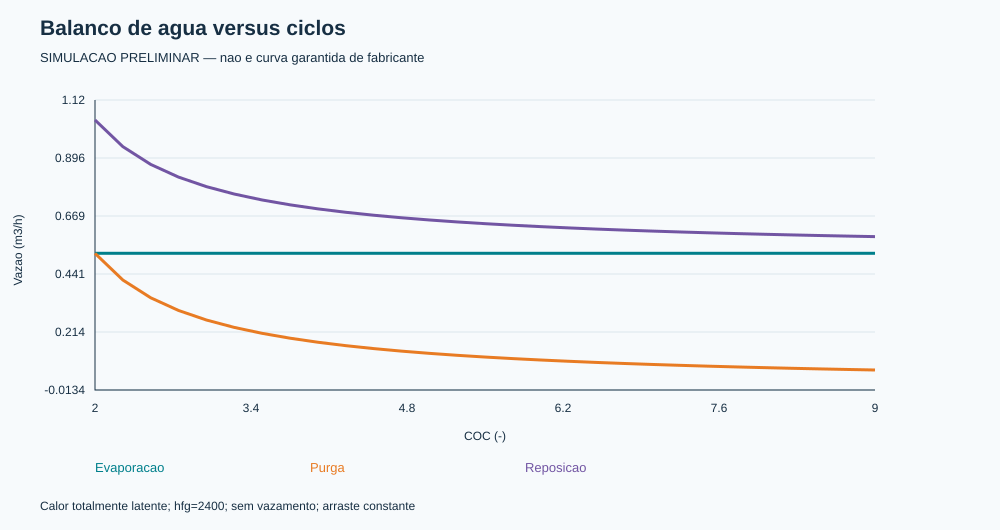

Values plotted in this chart, from the file beside it:
cycles, evap_m3_h, blowdown_m3_h, makeup_m3_h
2.0, 0.5225, 0.5222, 1.045
2.25, 0.5225, 0.4177, 0.9405
2.5, 0.5225, 0.348, 0.8708
2.75, 0.5225, 0.2983, 0.8211
3.0, 0.5225, 0.261, 0.7838
3.25, 0.5225, 0.2319, 0.7547
3.5, 0.5225, 0.2087, 0.7315
3.75, 0.5225, 0.1897, 0.7125
4.0, 0.5225, 0.1739, 0.6967
4.25, 0.5225, 0.1605, 0.6833
4.5, 0.5225, 0.149, 0.6718
4.75, 0.5225, 0.139, 0.6618
5.0, 0.5225, 0.1303, 0.6531
5.25, 0.5225, 0.1226, 0.6454
5.5, 0.5225, 0.1158, 0.6386
5.75, 0.5225, 0.1097, 0.6325
6.0, 0.5225, 0.1042, 0.627
6.25, 0.5225, 0.09922, 0.622
6.5, 0.5225, 0.0947, 0.6175
6.75, 0.5225, 0.09057, 0.6134
7.0, 0.5225, 0.08678, 0.6096
7.25, 0.5225, 0.0833, 0.6061
7.5, 0.5225, 0.08008, 0.6029
7.75, 0.5225, 0.07711, 0.5999
8.0, 0.5225, 0.07434, 0.5971
8.25, 0.5225, 0.07177, 0.5946
8.5, 0.5225, 0.06937, 0.5922
8.75, 0.5225, 0.06712, 0.5899
9.0, 0.5225, 0.06501, 0.5878
